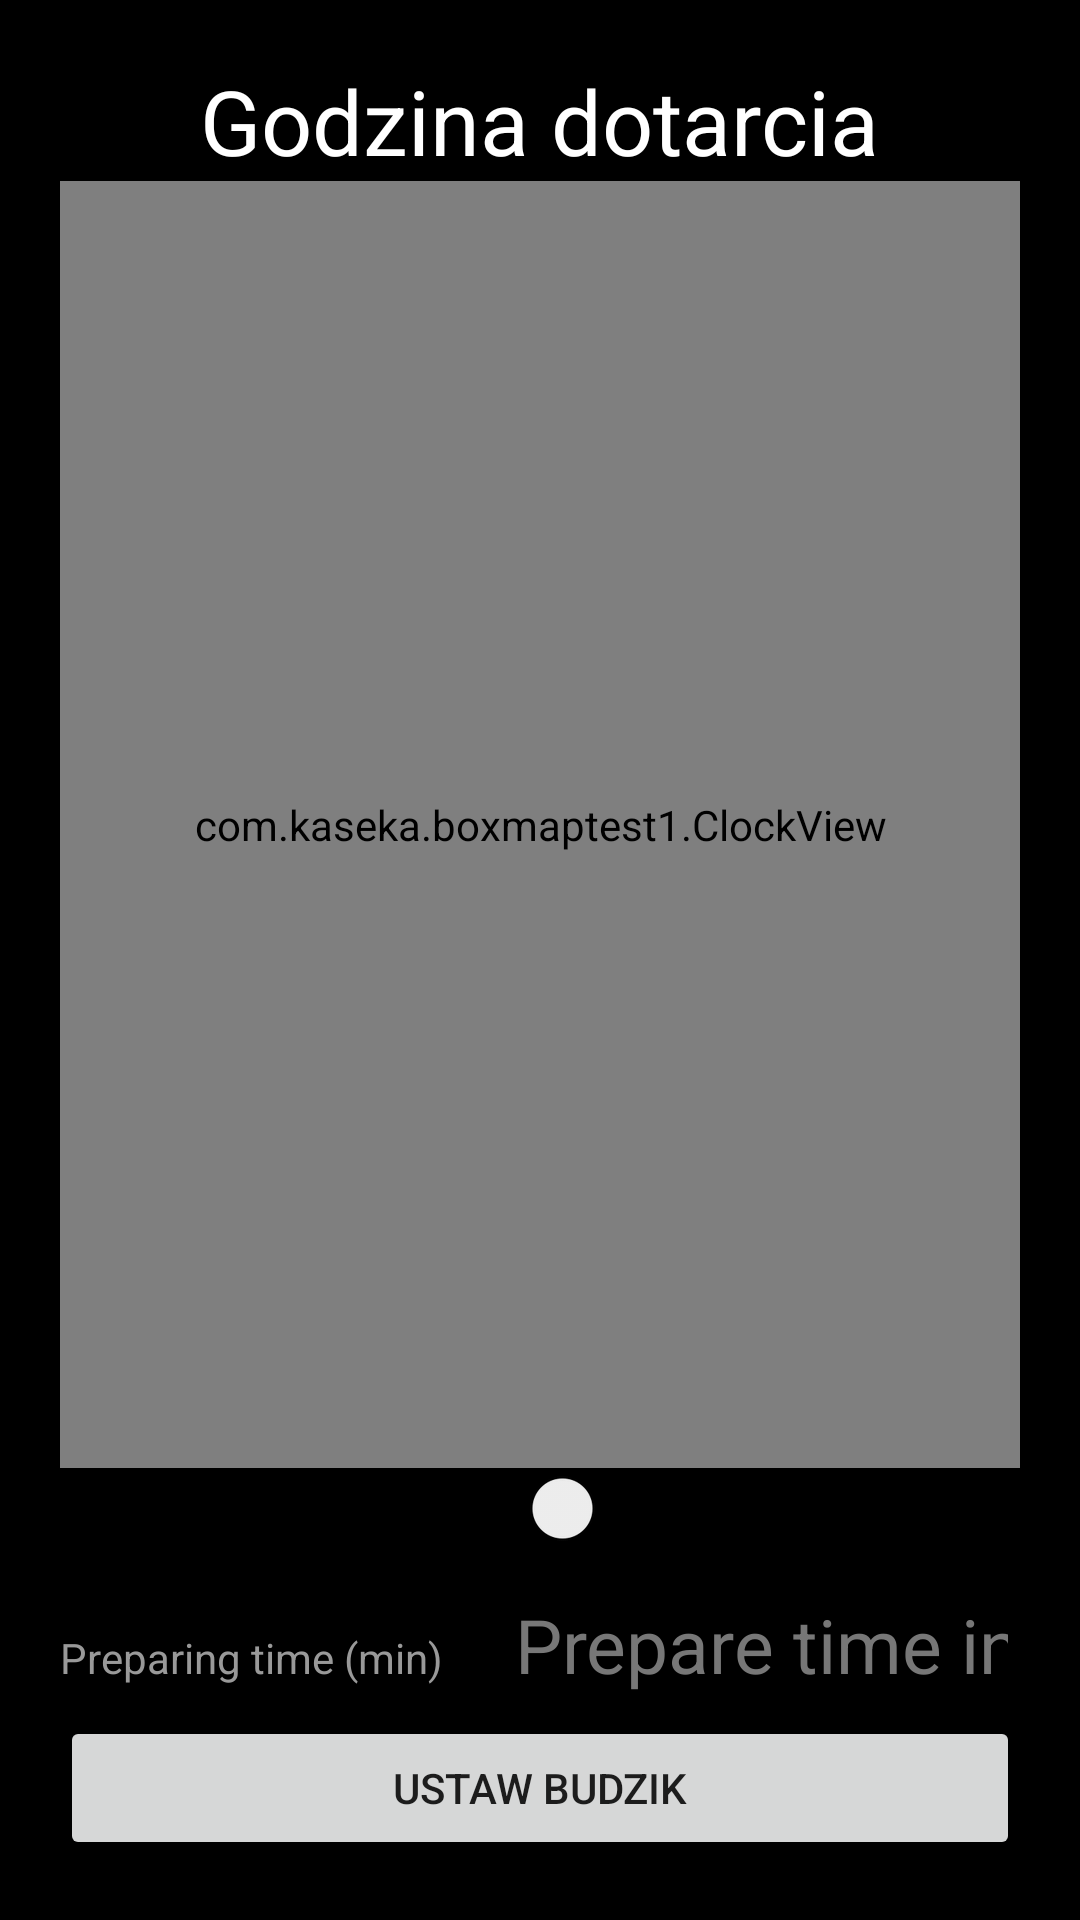

Here is an Android app screen rendered from its layout file. Give the layout XML and the strings, colors and styles it references.
<!-- AndroidManifest.xml: application theme AppTheme -->
<!-- res/layout/activity_alarm_clock.xml -->
<?xml version="1.0" encoding="utf-8"?>
<LinearLayout xmlns:android="http://schemas.android.com/apk/res/android"
    xmlns:tools="http://schemas.android.com/tools"
    android:layout_width="match_parent"
    android:layout_height="match_parent"
    android:paddingBottom="@dimen/activity_vertical_margin"
    android:paddingTop="@dimen/activity_vertical_margin"
    android:background="@color/black"
    android:orientation="vertical"
    android:padding="20dp"
    android:gravity="center_horizontal"
    tools:context="com.kaseka.boxmaptest1.AlarmClockActivity">


    <TextView
        android:layout_width="wrap_content"
        android:layout_height="wrap_content"
        android:id="@+id/etArriveTime"
        android:text="Godzina dotarcia"
        android:textColor="@color/white"
        android:textSize="30dp"/>

    <com.kaseka.boxmaptest1.ClockView
        android:id="@+id/rlClockParent"
        android:layout_width="match_parent"
        android:layout_height="0dp"
        android:layout_weight="1">


        <TextView
            android:text="--00:00--"
            android:layout_width="wrap_content"
            android:layout_height="wrap_content"
            android:layout_marginBottom="113dp"
            android:id="@+id/tvHourDisplay"
            android:textColor="#cccccc"
            android:textSize="40dp"
            android:layout_alignParentBottom="true"
            android:layout_centerHorizontal="true" />
    </com.kaseka.boxmaptest1.ClockView>

    <Switch
        android:text="Switch"
        android:layout_width="wrap_content"
        android:layout_height="wrap_content"
        android:gravity="center_horizontal"
        android:layout_marginBottom="5dp"
        android:id="@+id/switchAmPm"
        />

    <LinearLayout
        android:layout_width="wrap_content"
        android:layout_height="wrap_content"
        android:orientation="horizontal">

        <TextView
            android:id="@+id/tvPreparingTimeLabel"
            android:layout_width="wrap_content"
            android:layout_height="wrap_content"
            android:text="Preparing time (min)"
            android:textColor="#999"
            android:layout_marginRight="20dp"/>
        <EditText
            android:layout_width="wrap_content"
            android:layout_height="wrap_content"
            android:inputType="time"
            android:textColor="#fff"
            android:textSize="25dp"
            android:hint="Prepare time in mins"
            android:textColorHint="#777"
            android:layout_alignParentBottom="true"
            android:layout_centerHorizontal="true"
            android:id="@+id/etPreparingTimeInMins" />

    </LinearLayout>

    <Button
        android:text="Ustaw budzik"
        android:layout_width="match_parent"
        android:layout_height="wrap_content"
        android:id="@+id/bSetAlarm" />

</LinearLayout>
<!-- resources referenced by this layout -->
<resources>
  <style name="AppTheme" parent="Theme.AppCompat.Light.NoActionBar">
          <item name="colorPrimary">@color/colorMyDarkMain</item>
          <item name="colorPrimaryDark">@color/colorMyDarkMain</item>
          <item name="colorAccent">@color/colorMyDarkGreen</item>
      </style>
  <color name="colorMyDarkMain">#004D40</color>
  <color name="colorMyDarkGreen">#2e8c48</color>
  <!-- not gathered from this repository: default colours our renderer supplied (Android Studio template values) -->
  <color name="black">#FF000000</color>
  <color name="white">#FFFFFFFF</color>
</resources>
